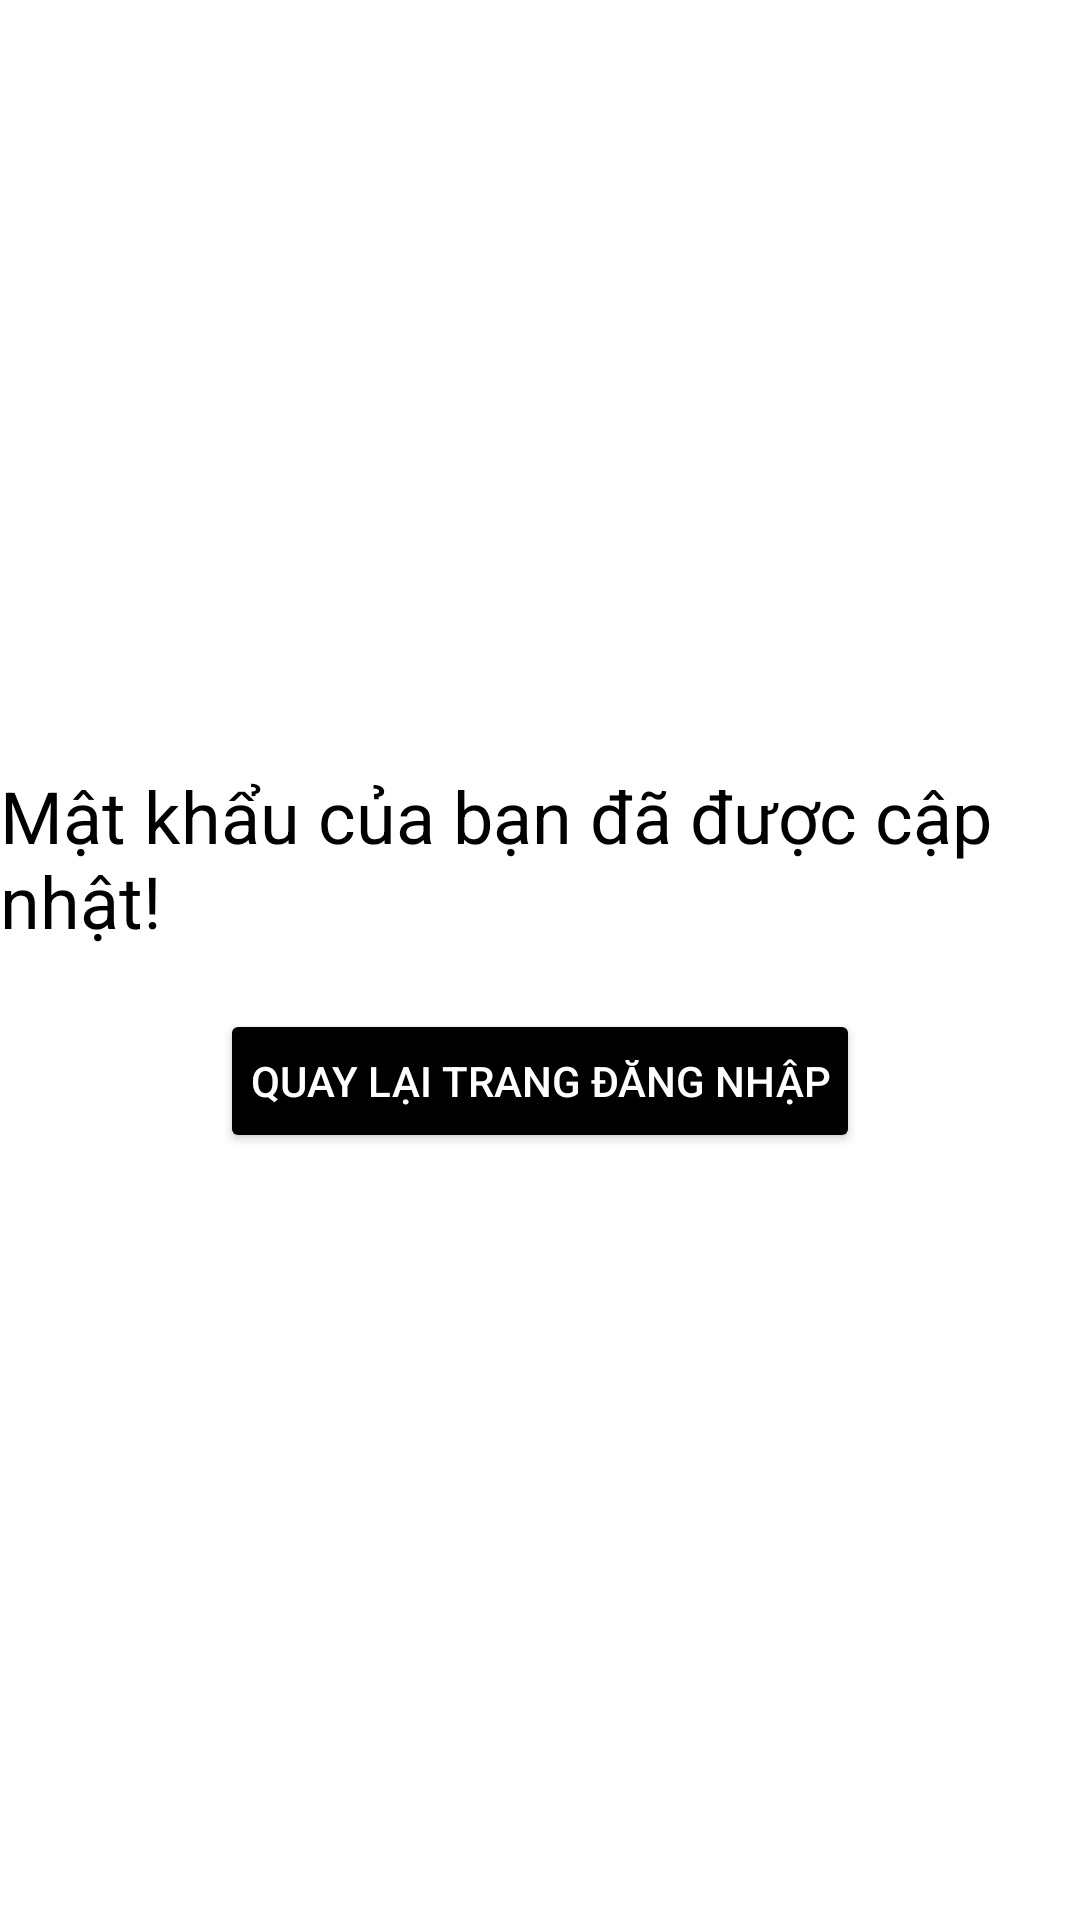

Layout XML and referenced resources for this Android screen:
<!-- AndroidManifest.xml: application theme Theme.BaiTapNhomLapTrinhADR_NHD_Cosmetic -->
<!-- res/layout/resestmatkhauthanhcong.xml -->
<?xml version="1.0" encoding="utf-8"?>
<FrameLayout
    xmlns:android="http://schemas.android.com/apk/res/android"
    android:layout_width="match_parent"
    android:layout_height="match_parent">

    <LinearLayout
        android:layout_width="match_parent"
        android:layout_height="match_parent"
        android:orientation="vertical"
        android:gravity="center"
        android:background="@color/white">

        <TextView
            android:layout_width="wrap_content"
            android:layout_height="wrap_content"
            android:text="Mật khẩu của bạn đã được cập nhật!"
            android:textSize="24sp"
            android:textColor="@color/black"
            android:layout_marginBottom="20dp"/>

        <Button
            android:id="@+id/btnLogin"
            android:layout_width="wrap_content"
            android:layout_height="wrap_content"
            android:text="Quay lại trang đăng nhập"
            android:padding="10dp"
            android:backgroundTint="@color/black"
            android:textColor="@color/white" />

    </LinearLayout>
</FrameLayout>
<!-- resources referenced by this layout -->
<resources>
  <color name="black">#FF000000</color>
  <color name="white">#FFFFFFFF</color>
  <style name="Theme.BaiTapNhomLapTrinhADR_NHD_Cosmetic" parent="Base.Theme.BaiTapNhomLapTrinhADR_NHD_Cosmetic" />
  <style name="Base.Theme.BaiTapNhomLapTrinhADR_NHD_Cosmetic" parent="Theme.Material3.DayNight.NoActionBar">
          
          
      </style>
</resources>
